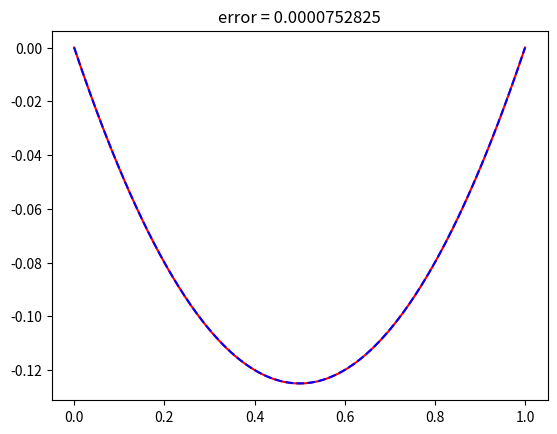

The script that saved this image:
import numpy as np
import matplotlib.pyplot as plt

domain = [0,1]

def u_exact(x):
    return -1/2 * x * (1-x)

def f(x):
    return 1

def centers_radii(M):
    centers = [0,0.5,1]
    radii = 0.25
    return centers, radii 

def normalize_coordinate(x,xn,r_n):
    return (x-xn)/r_n

#Returns POU value of x in center xn
def psi(x, xn, r_n):
    xtilde = normalize_coordinate(x, xn, r_n)

    if -5/4 <= xtilde < -3/4:
        return (1 + np.sin(2 * np.pi * xtilde)) / 2
    elif -3/4 <= xtilde < 3/4:
        return 1
    elif 3/4 <= xtilde < 5/4:
        return (1 - np.sin(2 * np.pi * xtilde)) / 2
    else:
        return 0

#Returns value of the first derivative of the POU in x
def first_derivative_psi(x, xn, radii):
    xtilde = normalize_coordinate(x, xn, radii)
    scale = 1 / radii

    if -5 / 4 <= xtilde < -3 / 4:
        return (np.pi * np.cos(2 * np.pi * xtilde)) * scale
    elif -3 / 4 <= xtilde < 3 / 4:
        return 0
    elif 3 / 4 <= xtilde < 5 / 4:
        return (-np.pi * np.cos(2 * np.pi * xtilde)) * scale
    else:
        return 0


#Returns value of the second derivative of the POU in x
def second_derivative_psi(x, xn, r_n):
    xtilde = normalize_coordinate(x, xn, r_n)
    scale = (1 / r_n) ** 2

    if -5 / 4 <= xtilde < -3 / 4:
        return (-2 * np.pi ** 2 * np.sin(2 * np.pi * xtilde)) * scale
    elif -3 / 4 <= xtilde < 3 / 4:
        return 0
    elif 3 / 4 <= xtilde < 5 / 4:
        return (2 * np.pi ** 2 * np.sin(2 * np.pi * xtilde)) * scale
    else:
        return 0

#Returns a list of random vector '(weight, bias)' for each random feature function
#weight: Jn weights in [-R, R]^d
#bias: Jn biases in [-R, R]
def generate_feature_vectors(Jn, R):
    weights = np.random.uniform(-R, R , size=Jn)
    biases = np.random.uniform(-R, R, size=Jn)
    return [[weights[i], biases[i]] for i in range(Jn)]

#Returns value of the feature_function using feature_vector (weight,bias) in center xn
def feature_function(x, feature_vector):
    return np.tanh(x * feature_vector[0] + feature_vector[1])

#Returns the value of the first derivative of the feature_function for a point x in xn
def first_derivative_feature(x, feature_vector):
    return feature_vector[0]*(1-np.tanh(feature_vector[0] * x  + feature_vector[1])**2)

#Returns the value of the second derivative of the feature_function for a point x in xn
def second_derivative_feature(x, feature_vector):
    return feature_vector[0]**2*(-2*np.tanh(feature_vector[0]* x+ feature_vector[1]) * (1-np.tanh(feature_vector[0] *x + feature_vector[1])**2))

#sample points randomly in the domain
def collocation_points_interior(I):
    return np.random.uniform(0, 1, I)

#set values
M = 100
Jn = 4

#calculate values
centers, radii = centers_radii(M)
Mp = len(centers)
print(centers)

#For each center, we generate a list of Jn random features vectors (weight,bias)
feature_vectors_list = [generate_feature_vectors(Jn, radii) for i in range(Mp)]

#To compute the matrices
def P(x, xn, feature_vector, r):
    return (psi(x, xn, r) * second_derivative_feature(x, feature_vector)
            + 2 * first_derivative_psi(x, xn, r) * first_derivative_feature(x, feature_vector)
            + second_derivative_psi(x, xn, r) * feature_function(x, feature_vector))

#Initialize matrices to zero
A = np.zeros((Mp * Jn, Mp * Jn))
B = np.zeros(Mp * Jn)

#Choose collocation points
collocation_points = collocation_points_interior(M)

#Compute matrice entries
for N in range(0,Mp):
    for J in range(0,Jn):
        for n in range(0, Mp ):
            for j in range(0, Jn):
                total = 0
                for x in collocation_points:
                    P_nj = P(x, centers[n], feature_vectors_list[n][j], radii)
                    P_NJ = P(x, centers[N], feature_vectors_list[N][J], radii)
                    total += 2 * P_nj * P_NJ
                for xb in domain:
                    total += 2 * psi(xb,centers[n], radii) * feature_function(xb,feature_vectors_list[n][j]) * psi(xb,centers[N], radii)*feature_function(xb,feature_vectors_list[N][J])
                A[N * Jn + J, n * Jn + j] = total

        total = 0
        for xi in collocation_points:
            P_NJ = P(xi, centers[N], feature_vectors_list[N][J], radii)
            total += 2 * f(xi) * P_NJ
        for xb in domain:
            total += 2 * u_exact(xb) * psi(xb, centers[N],radii) * feature_function(xb, feature_vectors_list[N][J])
        B[N * Jn + J] = total

#Solve to find optimal u_values
U = np.linalg.solve(A, B)

#Calculate approximate solution using u_values
def approximate_solution(x):
    total = 0
    for n in range(0,Mp):
        pou = psi(x, centers[n], radii)
        subsum = 0
        for j in range(0,Jn):
            unj = U[n * Jn + j]
            feature_value = feature_function(x, feature_vectors_list[n][j])
            subsum += unj* feature_value
        total += pou * subsum
    return total

x_values = np.linspace(domain[0], domain[1], 300)
aproximation = [approximate_solution(x) for x in x_values]
exact = [u_exact(x) for x in x_values]
approximation = [approximate_solution(x) for x in x_values]
exact = [u_exact(x) for x in x_values]

errors = np.abs(np.array(exact) - np.array(approximation))
max_error = np.max(errors)

plt.title(f"error = {max_error:.10f}")
#plot result
plt.plot(x_values, exact, color="red")
plt.plot(x_values, aproximation, '--', color= "blue")
plt.show()
